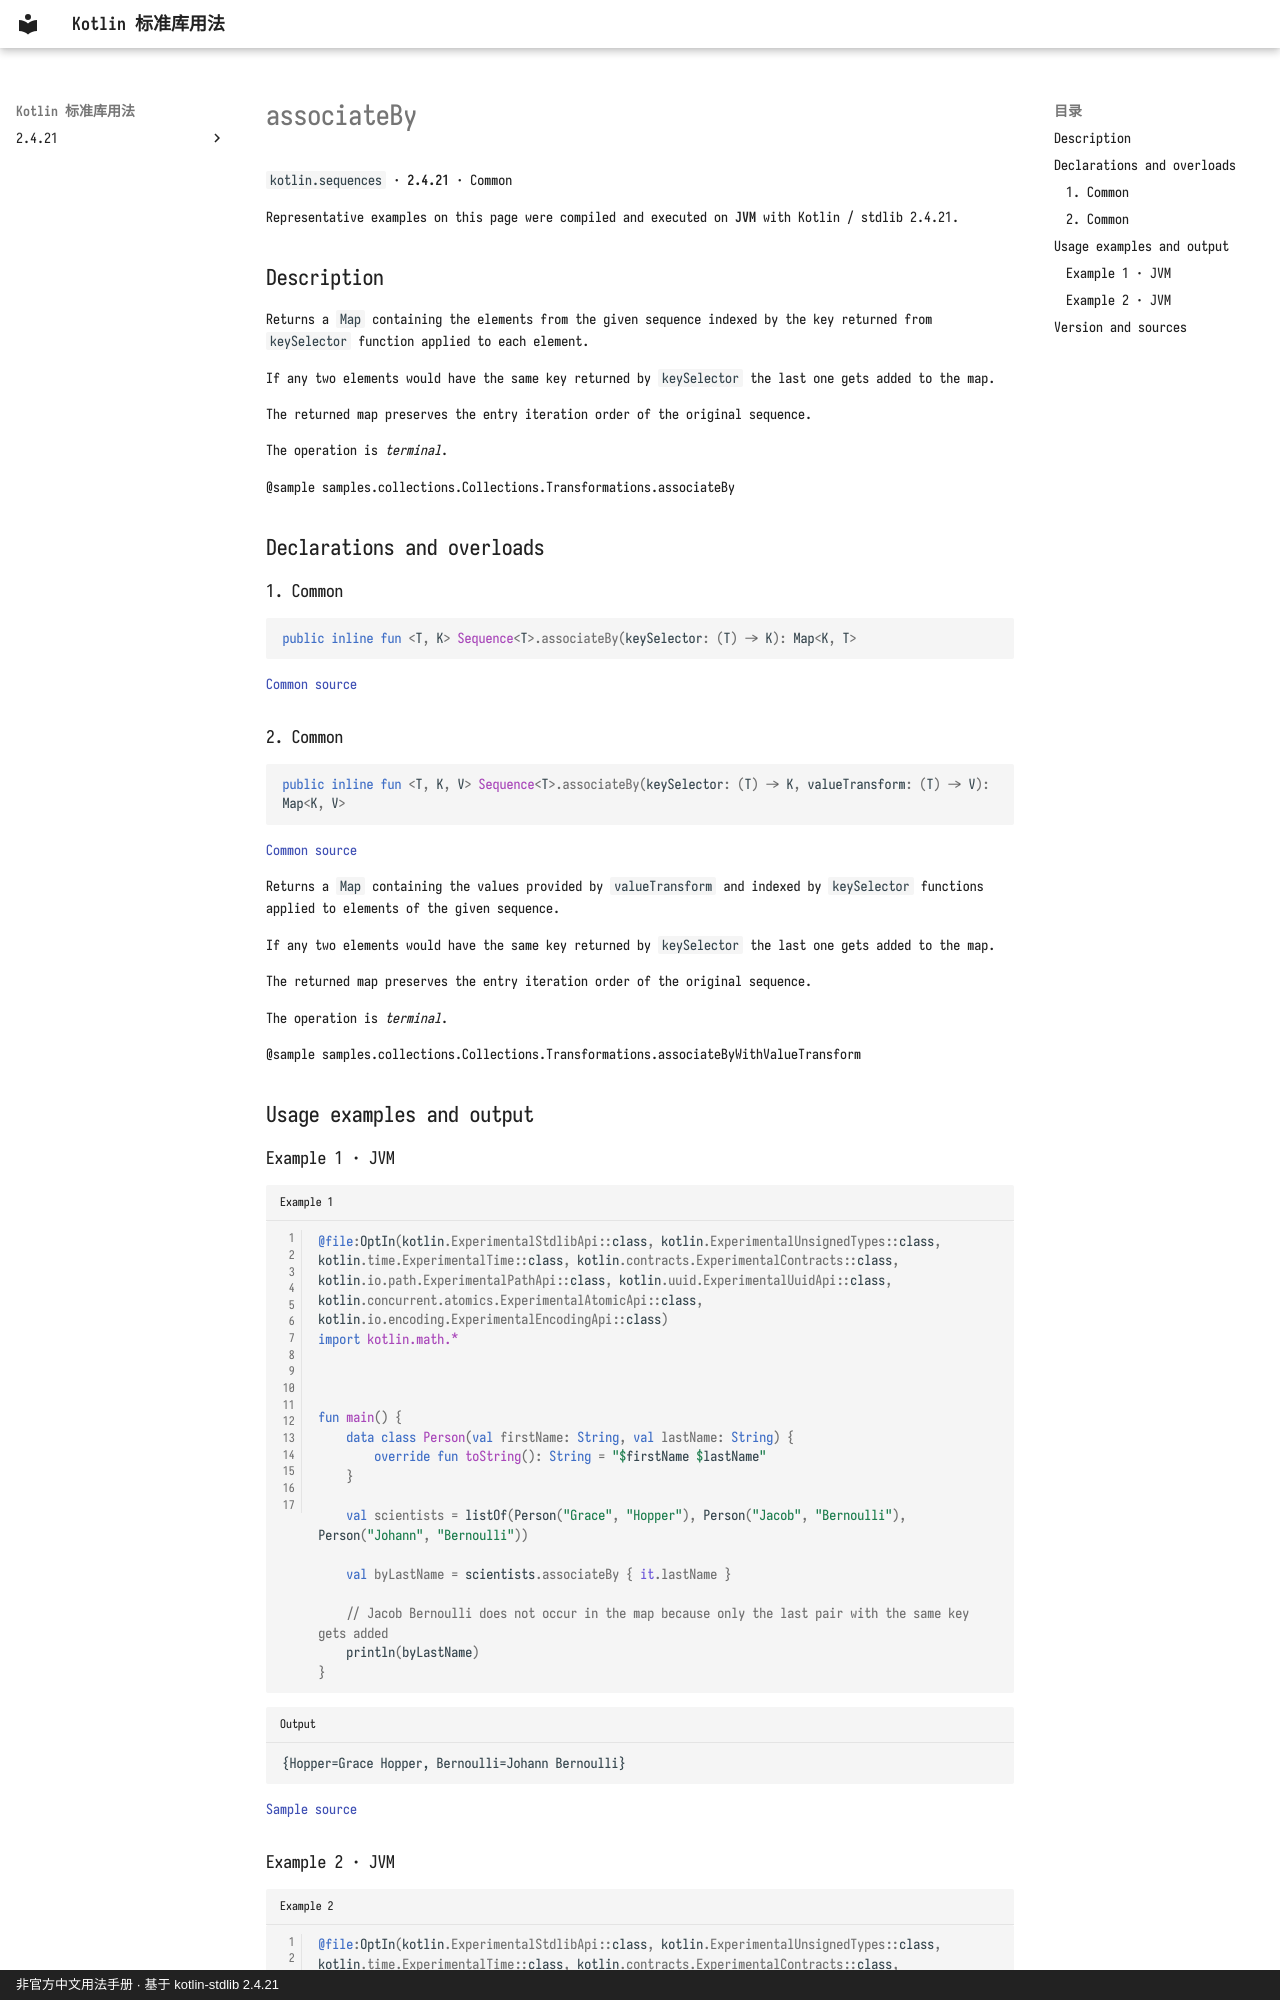

repository: oooooooko/kotlin-stdlib-docs · page: en/api/kotlin.sequences/associateby--1985d26b/index.html · generator: mkdocs · copyright: 非官方中文用法手册 · 基于 kotlin-stdlib 2.4.21

# associateBy

`kotlin.sequences` · **2.4.21** · Common

Representative examples on this page were compiled and executed on **JVM** with Kotlin / stdlib 2.4.21.

## Description

Returns a `Map` containing the elements from the given sequence indexed by the key
returned from `keySelector` function applied to each element.

If any two elements would have the same key returned by `keySelector` the last one gets added to the map.

The returned map preserves the entry iteration order of the original sequence.

The operation is _terminal_.

@sample samples.collections.Collections.Transformations.associateBy

## Declarations and overloads

### 1. Common

```kotlin
public inline fun <T, K> Sequence<T>.associateBy(keySelector: (T) -> K): Map<K, T>
```

[Common source](https://github.com/JetBrains/kotlin/blob/v2.4.21/libraries/stdlib/common/src/generated/_Sequences.kt#L844)

### 2. Common

```kotlin
public inline fun <T, K, V> Sequence<T>.associateBy(keySelector: (T) -> K, valueTransform: (T) -> V): Map<K, V>
```

[Common source](https://github.com/JetBrains/kotlin/blob/v2.4.21/libraries/stdlib/common/src/generated/_Sequences.kt#L860)

Returns a `Map` containing the values provided by `valueTransform` and indexed by `keySelector` functions applied to elements of the given sequence.

If any two elements would have the same key returned by `keySelector` the last one gets added to the map.

The returned map preserves the entry iteration order of the original sequence.

The operation is _terminal_.

@sample samples.collections.Collections.Transformations.associateByWithValueTransform

## Usage examples and output

### Example 1 · JVM

```kotlin title="Example 1" linenums="1"
@file:OptIn(kotlin.ExperimentalStdlibApi::class, kotlin.ExperimentalUnsignedTypes::class, kotlin.time.ExperimentalTime::class, kotlin.contracts.ExperimentalContracts::class, kotlin.io.path.ExperimentalPathApi::class, kotlin.uuid.ExperimentalUuidApi::class, kotlin.concurrent.atomics.ExperimentalAtomicApi::class, kotlin.io.encoding.ExperimentalEncodingApi::class)
import kotlin.math.*



fun main() {
    data class Person(val firstName: String, val lastName: String) {
        override fun toString(): String = "$firstName $lastName"
    }

    val scientists = listOf(Person("Grace", "Hopper"), Person("Jacob", "Bernoulli"), Person("Johann", "Bernoulli"))

    val byLastName = scientists.associateBy { it.lastName }

    // Jacob Bernoulli does not occur in the map because only the last pair with the same key gets added
    println(byLastName)
}
```

```text title="Output"
{Hopper=Grace Hopper, Bernoulli=Johann Bernoulli}
```

[Sample source](https://github.com/JetBrains/kotlin/blob/v2.4.21/libraries/stdlib/samples/test/samples/collections/collections.kt#L718)
